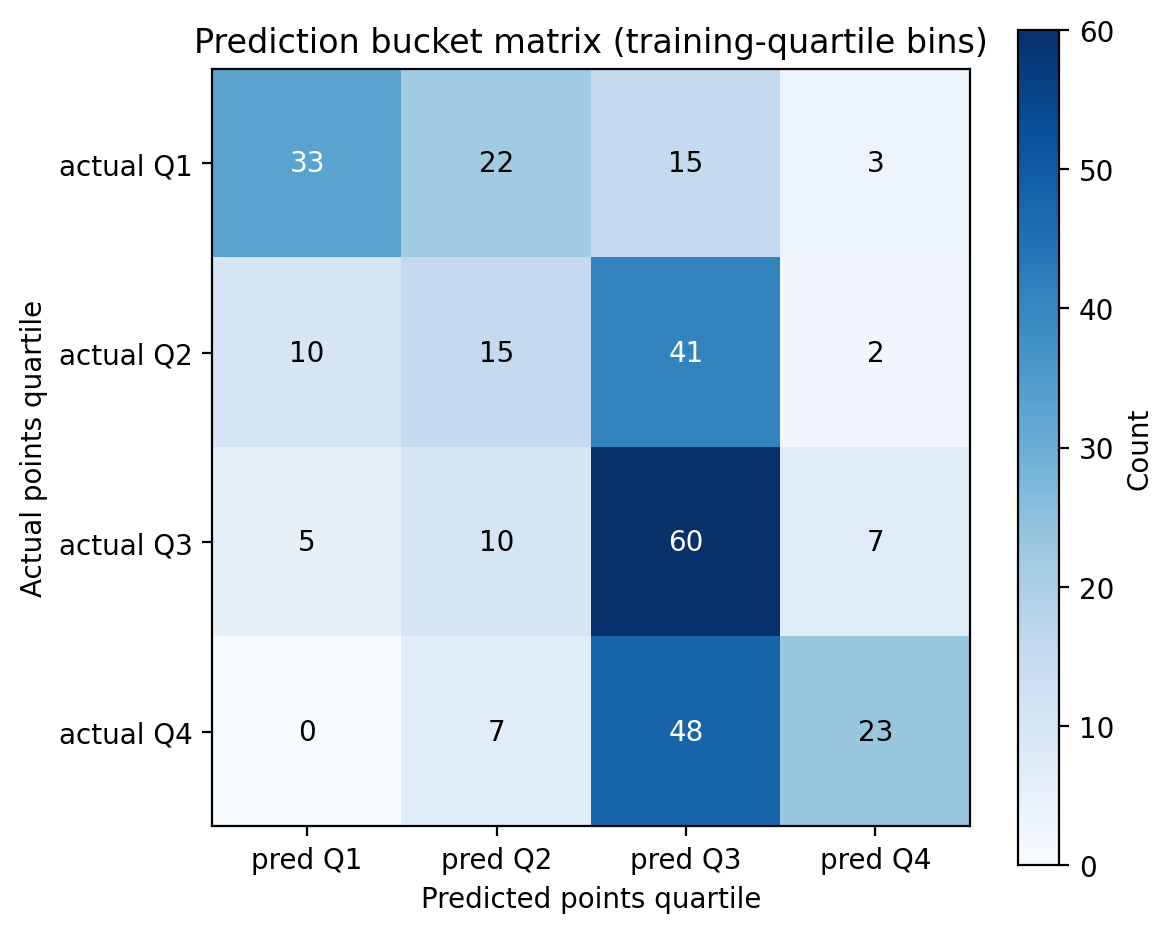

The data file committed next to this chart (first rows):
, pred_Q1, pred_Q2, pred_Q3, pred_Q4
actual_Q1, 33, 22, 15, 3
actual_Q2, 10, 15, 41, 2
actual_Q3, 5, 10, 60, 7
actual_Q4, 0, 7, 48, 23
